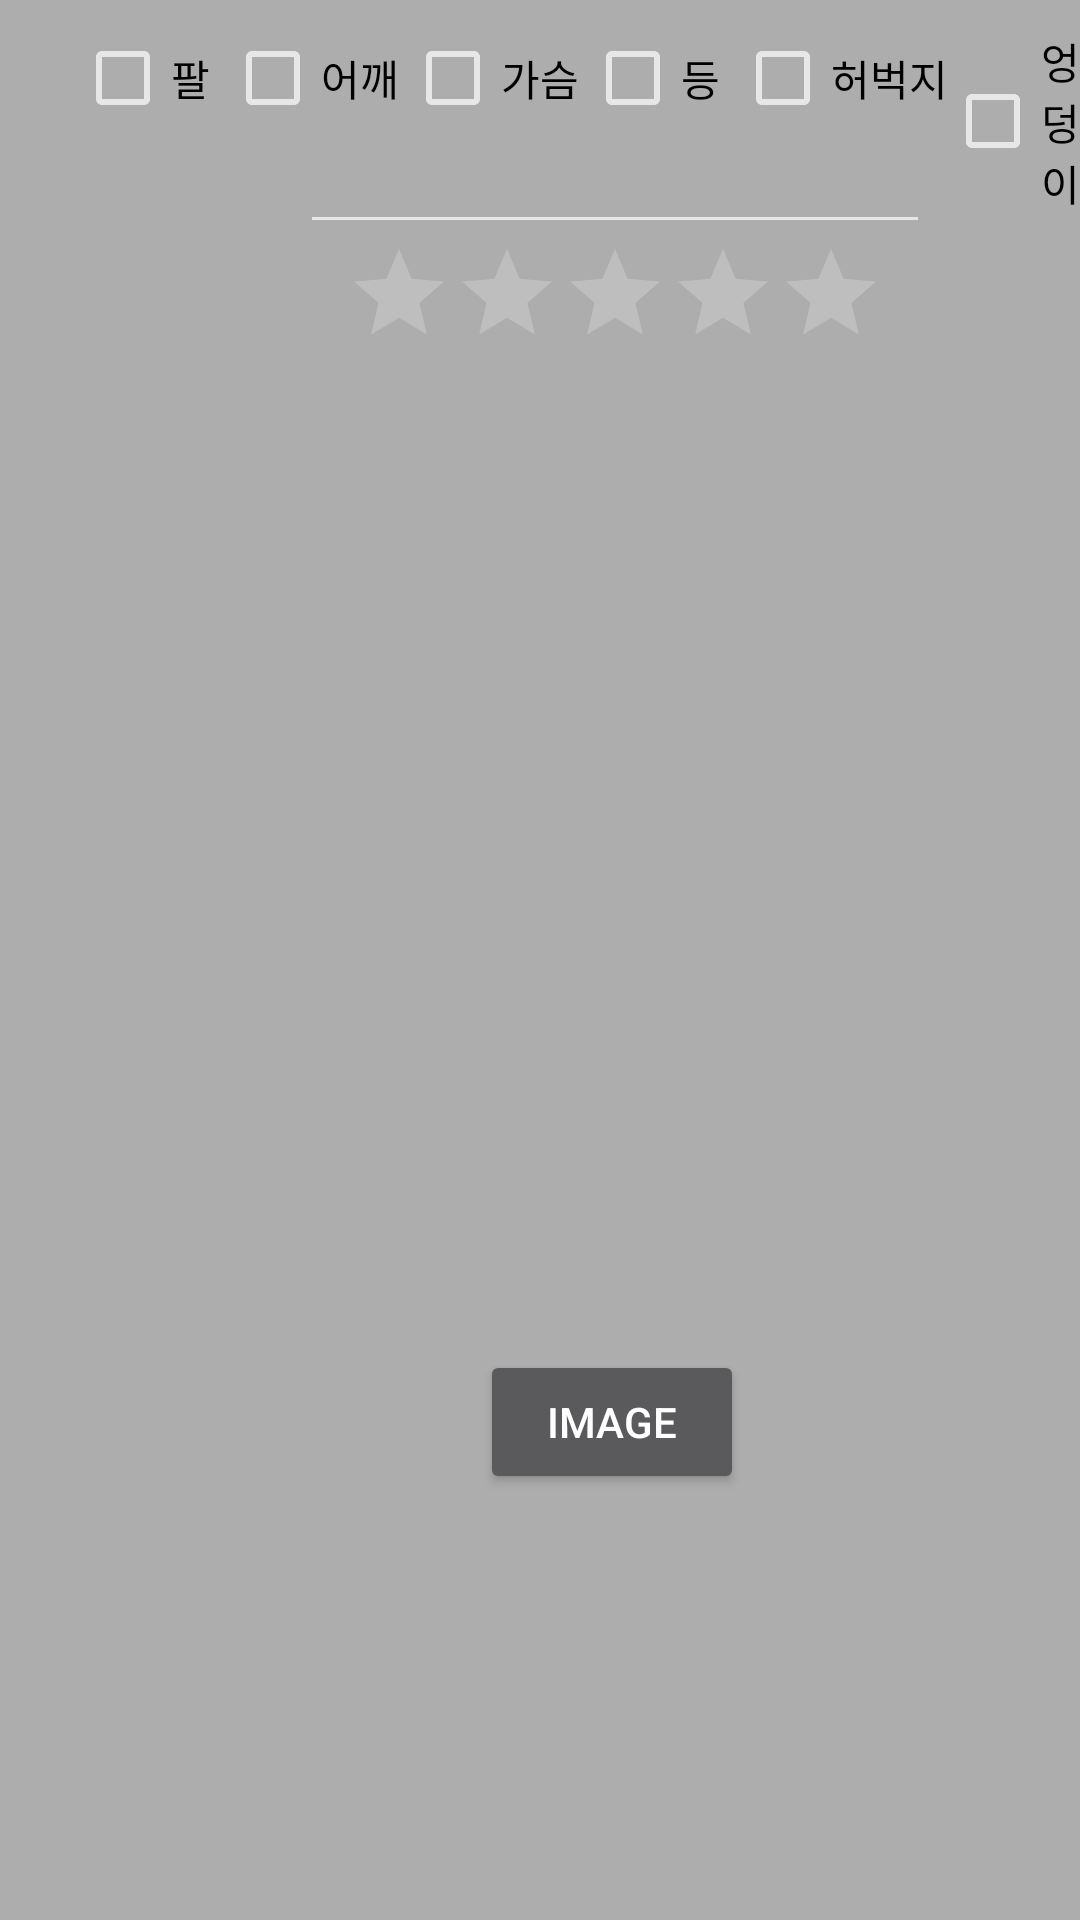

The Android layout XML behind this screen, and the referenced resources:
<!-- AndroidManifest.xml: application theme Theme.Design.NoActionBar -->
<!-- res/layout/record.xml -->
<?xml version="1.0" encoding="utf-8"?>
<RelativeLayout xmlns:android="http://schemas.android.com/apk/res/android"
    xmlns:tools="http://schemas.android.com/tools"
    android:layout_width="match_parent"
    android:layout_height="match_parent"
    android:background="#AEADAD">

    <CheckBox
        android:id="@+id/armcheck"
        android:layout_width="wrap_content"
        android:layout_height="wrap_content"
        android:text="팔"
        android:textColor="@color/black"
        android:background="@drawable/record_checkbox_bg"
        android:layout_marginTop="10dp"
        android:layout_marginLeft="25dp"/>
    <CheckBox
        android:id="@+id/shouldercheck"
        android:layout_width="wrap_content"
        android:layout_height="wrap_content"
        android:text="어깨"
        android:textColor="@color/black"
        android:background="@drawable/record_checkbox_bg"
        android:layout_marginTop="10dp"
        android:layout_marginLeft="75dp"/>
    <CheckBox
        android:id="@+id/chestcheck"
        android:layout_width="wrap_content"
        android:layout_height="wrap_content"
        android:text="가슴"
        android:textColor="@color/black"
        android:background="@drawable/record_checkbox_bg"
        android:layout_marginTop="10dp"
        android:layout_marginLeft="135dp"/>
    <CheckBox
        android:id="@+id/backcheck"
        android:layout_width="wrap_content"
        android:layout_height="wrap_content"
        android:text="등"
        android:textColor="@color/black"
        android:background="@drawable/record_checkbox_bg"
        android:layout_marginTop="10dp"
        android:layout_marginLeft="195dp"/>
    <CheckBox
        android:id="@+id/thighcheck"
        android:layout_width="wrap_content"
        android:layout_height="wrap_content"
        android:text="허벅지"
        android:textColor="@color/black"
        android:background="@drawable/record_checkbox_bg"
        android:layout_marginTop="10dp"
        android:layout_marginLeft="245dp"/>
    <CheckBox
        android:id="@+id/hipcheck"
        android:layout_width="wrap_content"
        android:layout_height="wrap_content"
        android:text="엉덩이"
        android:textColor="@color/black"
        android:background="@drawable/record_checkbox_bg"
        android:layout_marginTop="10dp"
        android:layout_marginLeft="315dp"/>


    <EditText
        android:id="@+id/editTextDate"
        android:layout_width="wrap_content"
        android:layout_height="wrap_content"
        android:layout_marginLeft="100dp"
        android:layout_marginTop="40dp"
        android:ems="10"
        android:inputType="date" />

    <RatingBar
        android:id="@+id/ratingBar2"
        style="@style/Widget.AppCompat.RatingBar.Indicator"
        android:layout_width="wrap_content"
        android:layout_height="wrap_content"
        android:layout_marginLeft="115dp"
        android:layout_marginTop="80dp"
        android:numStars="5" />

    <ImageView
        android:id="@+id/myImageView"
        android:layout_width="450dp"
        android:layout_height="300dp"
        android:layout_marginLeft="1dp"
        android:layout_marginTop="130dp"
        android:src="@drawable/default_image" />

    <Button
        android:id="@+id/myButton"
        android:layout_width="wrap_content"
        android:layout_height="wrap_content"
        android:text="Image"
        android:layout_marginLeft="160dp"
        android:layout_marginTop="450dp"/>




</RelativeLayout>
<!-- resources referenced by this layout -->
<resources>
  <color name="black">#FF000000</color>
  <!-- drawable record_checkbox_bg (drawable) -->
  <selector xmlns:android="http://schemas.android.com/apk/res/android">
      <item android:state_checked="false" android:color="@color/black"/>
      <item android:state_checked="true" android:color="@color/navy"/>
  </selector>
  <color name="navy">#011E6A</color>
</resources>
